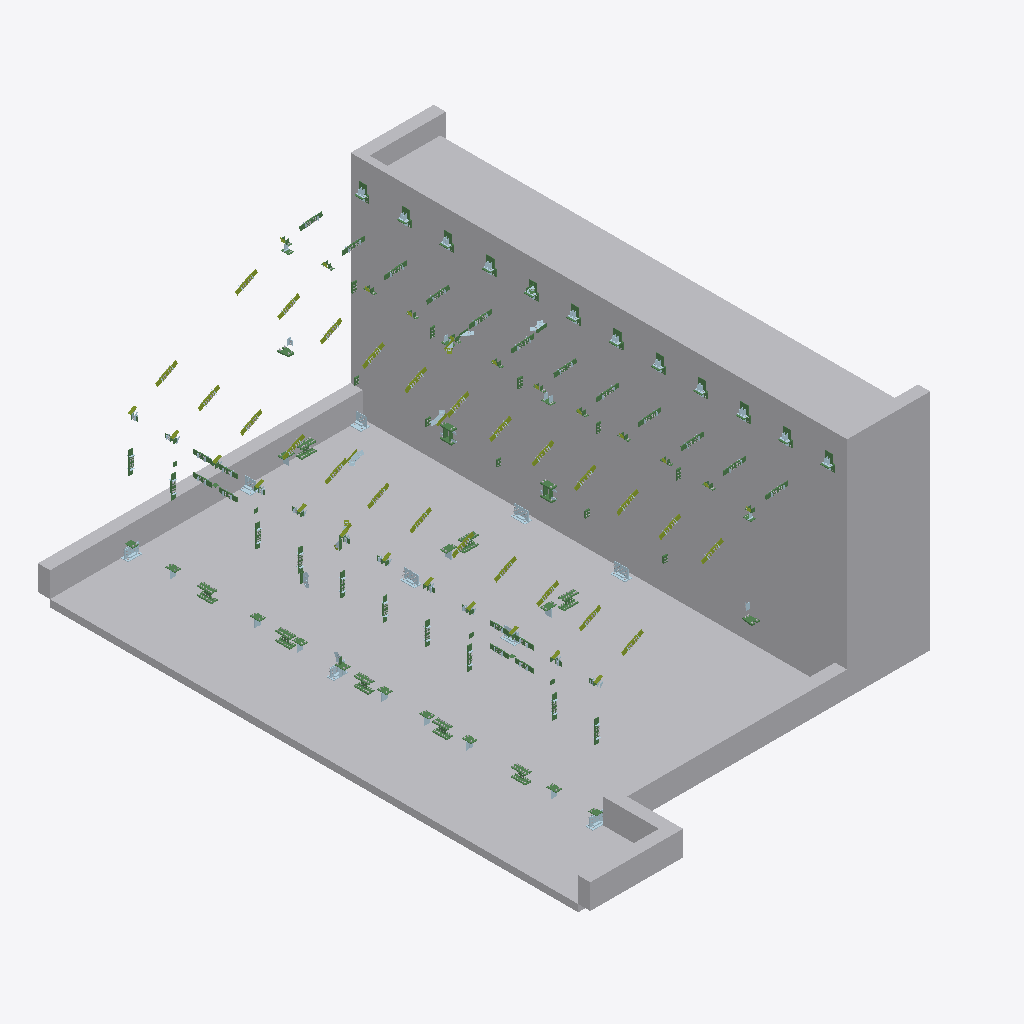
Isometric view of an IFC building model (IFC-SPF (STEP), schema IFC2X3, length unit millimetre), seen from the south-west, elements coloured by IFC class: 152 beams (green), 86 members (olive), 31 plates (pale blue), 1 other element (light grey).
Extent 11.1 m × 15.5 m × 6.5 m (x, y, z). Storeys (1): Undefined at 0.00 m. Elements (1310): 496 IfcPlate, 351 IfcBeam, 335 IfcMechanicalFastener, 127 IfcMember, 1 IfcBuildingElementProxy.

HEADER;
FILE_DESCRIPTION(('ViewDefinition[CoordinationView_V2.0, QuantityTakeOffAddOnView]'),'2;1');
FILE_NAME('out.ifc','2016-03-19T18:47:36',(''),(''),'IFC Database Version:Work','Tekla structures 21.1, IFC Export Version: 4.0.0.0 Sep 11 2015','');
FILE_SCHEMA(('IFC2X3'));
ENDSEC;
DATA;
#25=IFCPROJECT('27Mwf_OAj8w8Dq4NK7vZWr',#5,'Tekla Corporation',$,$,$,$,(#11),#24);
#27=IFCSITE('07e2Q_dkz79Q1XHfgmZ4$h',#5,'Undefined',$,$,#26,$,$,.ELEMENT.,$,$,$,$,$);
#29=IFCBUILDING('1aDqnlWjT7YRG0vh60peN4',#5,'Undefined',$,$,#28,$,$,.ELEMENT.,$,$,$);
#31=IFCBUILDINGSTOREY('2leJgpW6nF8gashb6ihaAD',#5,'Undefined',$,$,#30,$,$,.ELEMENT.,0.0);
#269=IFCBUILDINGELEMENTPROXY('1McGWM00006p4qDJ8uDZas',#5,'PourObject','PourObject','PourObject',#33,#268,'ID56990816-0000-001b-[number]',.ELEMENT.);
#12857=IFCBEAM('1KuPp8000b1Z4qCZGmDpGo',#5,'ПЛАСТИНА','-8*180','-8*180',#12854,#12856,'ID54e19cc8-[number]');
#12965=IFCBEAM('1KuPp8000bm34qCZGmDpGo',#5,'ПЛАСТИНА','-8*180','-8*180',#12962,#12964,'ID54e19cc8-0000-25c0-[number]');
#12749=IFCBEAM('1KuPp8000bNZ4qCZGmDpGo',#5,'ПЛАСТИНА','-8*180','-8*180',#12746,#12748,'ID54e19cc8-0000-255e-[number]');
#5001=IFCBEAM('1KuPp8000JC34qCZGmDpGo',#5,'BASEPLATE','-16*220','-16*220',#4991,#5000,'ID54e19cc8-[number]');
#5388=IFCBEAM('1KuPp8000JgJ4qCZGmDpGo',#5,'BASEPLATE','-16*220','-16*220',#5382,#5387,'ID54e19cc8-0000-13a9-[number]');
#13558=IFCBEAM('1KuPp8000cMJ4qCZGmDpGo',#5,'ПЛАСТИНА','-8*180','-8*180',#13555,#13557,'ID54e19cc8-[number]');
#13882=IFCBEAM('1KuPp8000coJ4qCZGmDpGo',#5,'ПЛАСТИНА','-8*180','-8*180',#13879,#13881,'ID54e19cc8-0000-26c9-[number]');
#12530=IFCBEAM('1KuPp8000a9p4qCZGmDpGo',#5,'ПЛАСТИНА','-8*180','-8*180',#12527,#12529,'ID54e19cc8-[number]');
#13193=IFCBEAM('1KuPp8000bA34qCZGmDpGo',#5,'ТОРЦЕВАЯ ПЛАСТИНА','-12*180','-12*180',#13190,#13192,'ID54e19cc8-[number]');
#13205=IFCBEAM('1KuPp8000bCp4qCZGmDpGo',#5,'ТОРЦЕВАЯ ПЛАСТИНА','-12*180','-12*180',#13202,#13204,'ID54e19cc8-[number]');
#8040=IFCBEAM('1KuPp8000PDZ4qCZGmDpGo',#5,'BASEPLATE','-16*160','-16*160',#8037,#8039,'ID54e19cc8-[number]');
#12641=IFCBEAM('1KuPp8000aO34qCZGmDpGo',#5,'ПЛАСТИНА','-8*180','-8*180',#12638,#12640,'ID54e19cc8-[number]');
#7837=IFCBEAM('1KuPp8000OlJ4qCZGmDpGo',#5,'BASEPLATE','-16*160','-16*160',#7834,#7836,'ID54e19cc8-0000-18bd-[number]');
#13330=IFCPLATE('1KuPp8000bx34qCZGmDpGo',#5,'Опорный узел','-16*250','-16*250',#13327,#13329,'12');
#13068=IFCBEAM('1KuPp8000bo34qCZGmDpGo',#5,'ТОРЦЕВАЯ ПЛАСТИНА','-12*180','-12*180',#13065,#13067,'ID54e19cc8-0000-25c8-[number]');
#13253=IFCBEAM('1KuPp8000bbp4qCZGmDpGo',#5,'ТОРЦЕВАЯ ПЛАСТИНА','-12*180','-12*180',#13250,#13252,'ID54e19cc8-[number]');
#13013=IFCBEAM('1KuPp8000aeZ4qCZGmDpGo',#5,'ТОРЦЕВАЯ ПЛАСТИНА','-12*180','-12*180',#13007,#13012,'ID54e19cc8-0000-24a2-[number]');
#13098=IFCBEAM('1KuPp8000a_J4qCZGmDpGo',#5,'ТОРЦЕВАЯ ПЛАСТИНА','-12*180','-12*180',#13095,#13097,'ID54e19cc8-0000-24f9-[number]');
#13115=IFCBEAM('1KuPp8000bXp4qCZGmDpGo',#5,'ТОРЦЕВАЯ ПЛАСТИНА','-12*180','-12*180',#13112,#13114,'ID54e19cc8-[number]');
#13127=IFCBEAM('1KuPp8000bh34qCZGmDpGo',#5,'ТОРЦЕВАЯ ПЛАСТИНА','-12*180','-12*180',#13124,#13126,'ID54e19cc8-0000-25ac-[number]');
#13142=IFCBEAM('1KuPp8000aZp4qCZGmDpGo',#5,'ТОРЦЕВАЯ ПЛАСТИНА','-12*180','-12*180',#13139,#13141,'ID54e19cc8-0000-248f-[number]');
#2818=IFCBEAM('1KuPp8000FVJ4qCZGmDpGo',#5,'ПЛАСТИНА','-10*220','-10*220',#2815,#2817,'ID54e19cc8-0000-0f7d-[number]');
#2902=IFCBEAM('1KuPp8000Ft34qCZGmDpGo',#5,'ПЛАСТИНА','-10*220','-10*220',#2899,#2901,'ID54e19cc8-0000-0fdc-[number]');
#13445=IFCPLATE('1KuPp8000c8p4qCZGmDpGo',#5,'Опорный узел','-16*300','-16*300',#13442,#13444,'11');
#2988=IFCBEAM('1KuPp8000GF34qCZGmDpGo',#5,'ПЛАСТИНА','-10*220','-10*220',#2985,#2987,'ID54e19cc8-0000-103c-[number]');
#13239=IFCBEAM('1KuPp8000bZ34qCZGmDpGo',#5,'ТОРЦЕВАЯ ПЛАСТИНА','-12*180','-12*180',#13236,#13238,'ID54e19cc8-0000-258c-[number]');
#13083=IFCBEAM('1KuPp8000axZ4qCZGmDpGo',#5,'ТОРЦЕВАЯ ПЛАСТИНА','-12*180','-12*180',#13080,#13082,'ID54e19cc8-0000-24ee-[number]');
#2935=IFCBEAM('1KuPp8000F$34qCZGmDpGo',#5,'ПЛАСТИНА','-10*220','-10*220',#2932,#2934,'ID54e19cc8-0000-0ffc-[number]');
#3038=IFCBEAM('1KuPp8000GN34qCZGmDpGo',#5,'ПЛАСТИНА','-10*220','-10*220',#3035,#3037,'ID54e19cc8-0000-105c-[number]');
#13043=IFCBEAM('1KuPp8000atJ4qCZGmDpGo',#5,'ТОРЦЕВАЯ ПЛАСТИНА','-12*180','-12*180',#13038,#13042,'ID54e19cc8-0000-24dd-[number]');
#2756=IFCBEAM('1KuPp8000FFZ4qCZGmDpGo',#5,'ПЛАСТИНА','-10*220','-10*220',#2753,#2755,'ID54e19cc8-0000-0f3e-[number]');
#2785=IFCBEAM('1KuPp8000FNZ4qCZGmDpGo',#5,'ПЛАСТИНА','-10*220','-10*220',#2782,#2784,'ID54e19cc8-0000-0f5e-[number]');
#3106=IFCBEAM('1KuPp8000GZ34qCZGmDpGo',#5,'ПЛАСТИНА','-10*220','-10*220',#3103,#3105,'ID54e19cc8-0000-108c-[number]');
#13433=IFCPLATE('1KuPp8000c6Z4qCZGmDpGo',#5,'Опорный узел','-16*200','-16*200',#13430,#13432,'10');
#2875=IFCBEAM('1KuPp8000Fl34qCZGmDpGo',#5,'ПЛАСТИНА','-10*220','-10*220',#2872,#2874,'ID54e19cc8-0000-0fbc-[number]');
#2963=IFCBEAM('1KuPp8000G734qCZGmDpGo',#5,'ПЛАСТИНА','-10*220','-10*220',#2960,#2962,'ID54e19cc8-0000-101c-[number]');
#13380=IFCPLATE('1KuPp8000b$Z4qCZGmDpGo',#5,'Опорный узел','-16*200','-16*200',#13377,#13379,'10');
#2670=IFCBEAM('1KuPp8000F7Z4qCZGmDpGo',#5,'ПЛАСТИНА','-10*220','-10*220',#2663,#2669,'ID54e19cc8-0000-0f1e-[number]');
#1996=IFCBEAM('1KuPp8000F6Z4qCZGmDpGo',#5,'Балка','L 200X16','L 200X16',#1993,#1995,'111');
#13354=IFCPLATE('1KuPp8000bzJ4qCZGmDpGo',#5,'Опорный узел','-16*200','-16*200',#13344,#13353,'10');
#2070=IFCBEAM('1KuPp8000G2p4qCZGmDpGo',#5,'Балка','L 200X16','L 200X16',#2067,#2069,'111');
#4049=IFCPLATE('1KuPp8000fJ34qCZGmDpGo',#5,'Unnamed','-10*180','-10*180',#4046,#4048,'93');
#14099=IFCPLATE('1KuPp8000dF34qCZGmDpGo',#5,'Опорный узел','-16*200','-16*200',#14096,#14098,'10');
#1926=IFCBEAM('1KuPp8000ETp4qCZGmDpGo',#5,'Балка','L 200X16','L 200X16',#1923,#1925,'111');
#1948=IFCBEAM('1KuPp8000FTJ4qCZGmDpGo',#5,'Балка','L 200X16','L 200X16',#1945,#1947,'111');
#2022=IFCBEAM('1KuPp8000FS34qCZGmDpGo',#5,'Балка','L 200X16','L 200X16',#2019,#2021,'111');
#1904=IFCBEAM('1KuPp8000EPZ4qCZGmDpGo',#5,'Балка','L 200X16','L 200X16',#1901,#1903,'111');
#3063=IFCBEAM('1KuPp8000GR34qCZGmDpGo',#5,'Балка','L 200X16','L 200X16',#3060,#3062,'111');
#13421=IFCPLATE('1KuPp8000c4J4qCZGmDpGo',#5,'Опорный узел','-16*200','-16*200',#13418,#13420,'10');
#1882=IFCBEAM('1KuPp8000ELJ4qCZGmDpGo',#5,'Балка','L 200X16','L 200X16',#1879,#1881,'111');
#1970=IFCBEAM('1KuPp8000Fyp4qCZGmDpGo',#5,'Балка','L 200X16','L 200X16',#1967,#1969,'111');
#14078=IFCPLATE('1KuPp8000R7p4qCZGmDpGo',#5,'Опорный узел','-16*200','-16*200',#14075,#14077,'10');
#1844=IFCBEAM('1KuPp8000EH34qCZGmDpGo',#5,'Балка','L 200X16','L 200X16',#1832,#1843,'111');
#2044=IFCBEAM('1KuPp8000FkJ4qCZGmDpGo',#5,'Балка','L 200X16','L 200X16',#2041,#2043,'111');
#2096=IFCBEAM('1KuPp8000GTp4qCZGmDpGo',#5,'Балка','L 200X16','L 200X16',#2093,#2095,'111');
#4092=IFCPLATE('1KuPp8000fEp4qCZGmDpGo',#5,'Unnamed','-10*180','-10*180',#4089,#4091,'93');
#7663=IFCBEAM('1KuPp8000OSJ4qCZGmDpGo',#5,'ПЛАСТИНА','-16*125','-16*125',#7658,#7662,'ID54e19cc8-[number]');
#7721=IFCBEAM('1KuPp8000Obp4qCZGmDpGo',#5,'ПЛАСТИНА','-16*125','-16*125',#7718,#7720,'ID54e19cc8-[number]');
#7743=IFCBEAM('1KuPp8000Ox34qCZGmDpGo',#5,'ПЛАСТИНА','-16*125','-16*125',#7740,#7742,'ID54e19cc8-0000-18ec-[number]');
#8060=IFCBEAM('1KuPp8000P8p4qCZGmDpGo',#5,'BASEPLATE','-16*160','-16*160',#8057,#8059,'ID54e19cc8-[number]');
#2847=IFCBEAM('1KuPp8000Fd34qCZGmDpGo',#5,'ПЛАСТИНА','-10*220','-10*220',#2844,#2846,'ID54e19cc8-0000-0f9c-[number]');
#13666=IFCBEAM('1KuPp8000caZ4qCZGmDpGo',#5,'ПЛАСТИНА','-8*180','-8*180',#13663,#13665,'ID54e19cc8-[number]');
#4145=IFCPLATE('1KuPp8000f934qCZGmDpGo',#5,'Unnamed','-10*180','-10*180',#4142,#4144,'93');
#7696=IFCBEAM('1KuPp8000OXJ4qCZGmDpGo',#5,'ПЛАСТИНА','-16*125','-16*125',#7693,#7695,'ID54e19cc8-[number]');
#7868=IFCBEAM('1KuPp8000Op34qCZGmDpGo',#5,'BASEPLATE','-16*160','-16*160',#7865,#7867,'ID54e19cc8-0000-18cc-[number]');
#2552=IFCPLATE('1KuPp8000Ez34qCZGmDpGo',#5,'ПЛАСТИНА','-6*149','-6*149',#2540,#2551,'ID54e19cc8-0000-0ef4-[number]');
#7344=IFCBEAM('1KuPp8000N_p4qCZGmDpGo',#5,'FASTENER PLATE','-6*90','-6*90',#7341,#7343,'ID54e19cc8-0000-17fb-[number]');
#7765=IFCBEAM('1KuPp8000OgZ4qCZGmDpGo',#5,'ПЛАСТИНА','-16*125','-16*125',#7762,#7764,'ID54e19cc8-0000-18aa-[number]');
#8809=IFCMEMBER('1KuPp8000e9J4qCZGmDpGo',#5,'FASTENER PLATE','-6*90','-6*90',#8806,#8808,'ID54e19cc8-[number]');
#8066=IFCBEAM('1KuPp8000PFZ4qCZGmDpGo',#5,'ПЛАСТИНА','-10*122','-10*122',#8063,#8065,'ID54e19cc8-0000-193e-[number]');
#10981=IFCMEMBER('1KuPp8000Vt34qCZGmDpGo',#5,'ПЛАСТИНА','-8*120','-8*120',#10978,#10980,'ID54e19cc8-0000-1fdc-[number]');
#7877=IFCBEAM('1KuPp8000OrJ4qCZGmDpGo',#5,'ПЛАСТИНА','-10*122','-10*122',#7874,#7876,'ID54e19cc8-0000-18d5-[number]');
#9471=IFCBEAM('1KuPp8000RWZ4qCZGmDpGo',#5,'ПЛАСТИНА','-16*120','-16*120',#9468,#9470,'ID54e19cc8-0000-1b82-[number]');
#9906=IFCBEAM('1KuPp8000Szp4qCZGmDpGo',#5,'ПЛАСТИНА','-16*120','-16*120',#9903,#9905,'ID54e19cc8-0000-1cf7-[number]');
#10170=IFCMEMBER('1KuPp8000ToJ4qCZGmDpGo',#5,'ПЛАСТИНА','-8*120','-8*120',#10167,#10169,'ID54e19cc8-0000-1dc9-[number]');
#3404=IFCPLATE('1KuPp8000Gsp4qCZGmDpGo',#5,'Unnamed','-10*100','-10*100',#3395,#3403,'ID54e19cc8-0000-10db-[number]');
#3521=IFCPLATE('1KuPp8000G$34qCZGmDpGo',#5,'Unnamed','-10*100','-10*100',#3518,#3520,'ID54e19cc8-0000-10fc-[number]');
#3574=IFCPLATE('1KuPp8000H4Z4qCZGmDpGo',#5,'Unnamed','-10*100','-10*100',#3571,#3573,'ID54e19cc8-[number]');
#9365=IFCBEAM('1KuPp8000RJp4qCZGmDpGo',#5,'ПЛАСТИНА','-16*120','-16*120',#9362,#9364,'ID54e19cc8-0000-1b4f-[number]');
#9686=IFCBEAM('1KuPp8000SHZ4qCZGmDpGo',#5,'ПЛАСТИНА','-16*120','-16*120',#9683,#9685,'ID54e19cc8-0000-1c46-[number]');
#10054=IFCBEAM('1KuPp8000TRJ4qCZGmDpGo',#5,'ПЛАСТИНА','-16*120','-16*120',#10051,#10053,'ID54e19cc8-0000-1d6d-[number]');
#10291=IFCMEMBER('1KuPp8000U134qCZGmDpGo',#5,'ПЛАСТИНА','-8*120','-8*120',#10288,#10290,'ID54e19cc8-0000-1e04-[number]');
#11268=IFCMEMBER('1KuPp8000Wm34qCZGmDpGo',#5,'ПЛАСТИНА','-8*120','-8*120',#11265,#11267,'ID54e19cc8-0000-20c0-[number]');
#11953=IFCMEMBER('1KuPp8000Yc34qCZGmDpGo',#5,'ПЛАСТИНА','-8*120','-8*120',#11950,#11952,'ID54e19cc8-[number]');
#12036=IFCMEMBER('1KuPp8000Yqp4qCZGmDpGo',#5,'ПЛАСТИНА','-8*120','-8*120',#12033,#12035,'ID54e19cc8-0000-22d3-[number]');
#3867=IFCPLATE('1KuPp8000HY34qCZGmDpGo',#5,'Unnamed','-10*100','-10*100',#3864,#3866,'ID54e19cc8-[number]');
#4814=IFCMEMBER('1KuPp8000IrZ4qCZGmDpGo',#5,'ПЛАСТИНА','-6*90','-6*90',#4811,#4813,'ID54e19cc8-0000-12d6-[number]');
#7978=IFCBEAM('1KuPp8000Oz34qCZGmDpGo',#5,'ПЛАСТИНА','-8*150','-8*150',#7970,#7977,'ID54e19cc8-0000-18f4-[number]');
#9465=IFCBEAM('1KuPp8000RVp4qCZGmDpGo',#5,'ПЛАСТИНА','-8*120','-8*120',#9462,#9464,'ID54e19cc8-0000-1b7f-[number]');
#10413=IFCMEMBER('1KuPp8000UIJ4qCZGmDpGo',#5,'ПЛАСТИНА','-16*120','-16*120',#10410,#10412,'ID54e19cc8-0000-1e49-[number]');
#10573=IFCMEMBER('1KuPp8000UjJ4qCZGmDpGo',#5,'ПЛАСТИНА','-8*120','-8*120',#10570,#10572,'ID54e19cc8-0000-1eb5-[number]');
#10727=IFCMEMBER('1KuPp8000VAp4qCZGmDpGo',#5,'ПЛАСТИНА','-8*120','-8*120',#10724,#10726,'ID54e19cc8-0000-1f2b-[number]');
#11289=IFCMEMBER('1KuPp8000WoZ4qCZGmDpGo',#5,'ПЛАСТИНА','-16*120','-16*120',#11286,#11288,'ID54e19cc8-0000-20ca-[number]');
#11544=IFCMEMBER('1KuPp8000XSJ4qCZGmDpGo',#5,'ПЛАСТИНА','-8*120','-8*120',#11541,#11543,'ID54e19cc8-[number]');
#11781=IFCMEMBER('1KuPp8000Y8Z4qCZGmDpGo',#5,'ПЛАСТИНА','-8*120','-8*120',#11778,#11780,'ID54e19cc8-[number]');
#12144=IFCMEMBER('1KuPp8000Z634qCZGmDpGo',#5,'ПЛАСТИНА','-16*120','-16*120',#12141,#12143,'ID54e19cc8-[number]');
#4745=IFCMEMBER('1KuPp8000Ie34qCZGmDpGo',#5,'ПЛАСТИНА','-6*90','-6*90',#4742,#4744,'ID54e19cc8-0000-12a0-[number]');
#4726=IFCMEMBER('1KuPp8000Ibp4qCZGmDpGo',#5,'ПЛАСТИНА','-6*90','-6*90',#4719,#4725,'ID54e19cc8-[number]');
#4757=IFCMEMBER('1KuPp8000IgJ4qCZGmDpGo',#5,'ПЛАСТИНА','-6*90','-6*90',#4754,#4756,'ID54e19cc8-0000-12a9-[number]');
#4781=IFCMEMBER('1KuPp8000Ikp4qCZGmDpGo',#5,'ПЛАСТИНА','-6*90','-6*90',#4778,#4780,'ID54e19cc8-0000-12bb-[number]');
#4790=IFCMEMBER('1KuPp8000In34qCZGmDpGo',#5,'ПЛАСТИНА','-6*90','-6*90',#4787,#4789,'ID54e19cc8-0000-12c4-[number]');
#4802=IFCMEMBER('1KuPp8000IpJ4qCZGmDpGo',#5,'ПЛАСТИНА','-6*90','-6*90',#4799,#4801,'ID54e19cc8-0000-12cd-[number]');
#4827=IFCMEMBER('1KuPp8000Itp4qCZGmDpGo',#5,'ПЛАСТИНА','-6*90','-6*90',#4824,#4826,'ID54e19cc8-0000-12df-[number]');
#4839=IFCMEMBER('1KuPp8000Iw34qCZGmDpGo',#5,'ПЛАСТИНА','-6*90','-6*90',#4836,#4838,'ID54e19cc8-0000-12e8-[number]');
#4853=IFCMEMBER('1KuPp8000J0p4qCZGmDpGo',#5,'ПЛАСТИНА','-6*90','-6*90',#4850,#4852,'ID54e19cc8-[number]');
#4880=IFCMEMBER('1KuPp8000J8J4qCZGmDpGo',#5,'ПЛАСТИНА','-6*90','-6*90',#4877,#4879,'ID54e19cc8-[number]');
#6187=IFCBEAM('1KuPp8000LXZ4qCZGmDpGo',#5,'ПЛАСТИНА','-16*120','-16*120',#6184,#6186,'ID54e19cc8-[number]');
#6678=IFCBEAM('1KuPp8000MhJ4qCZGmDpGo',#5,'ПЛАСТИНА','-16*120','-16*120',#6675,#6677,'ID54e19cc8-0000-16ad-[number]');
#10313=IFCMEMBER('1KuPp8000U3Z4qCZGmDpGo',#5,'ПЛАСТИНА','-16*120','-16*120',#10310,#10312,'ID54e19cc8-0000-1e0e-[number]');
#10481=IFCMEMBER('1KuPp8000UUZ4qCZGmDpGo',#5,'ПЛАСТИНА','-8*120','-8*120',#10478,#10480,'ID54e19cc8-0000-1e7a-[number]');
#10500=IFCMEMBER('1KuPp8000UX34qCZGmDpGo',#5,'ПЛАСТИНА','-16*120','-16*120',#10497,#10499,'ID54e19cc8-0000-1e84-[number]');
#11073=IFCMEMBER('1KuPp8000W8J4qCZGmDpGo',#5,'ПЛАСТИНА','-16*120','-16*120',#11070,#11072,'ID54e19cc8-[number]');
#11152=IFCMEMBER('1KuPp8000WJ34qCZGmDpGo',#5,'ПЛАСТИНА','-16*120','-16*120',#11149,#11151,'ID54e19cc8-0000-204c-[number]');
#11474=IFCMEMBER('1KuPp8000XG34qCZGmDpGo',#5,'ПЛАСТИНА','-16*120','-16*120',#11471,#11473,'ID54e19cc8-[number]');
#11887=IFCMEMBER('1KuPp8000YPp4qCZGmDpGo',#5,'ПЛАСТИНА','-16*120','-16*120',#11884,#11886,'ID54e19cc8-[number]');
#12053=IFCMEMBER('1KuPp8000YtJ4qCZGmDpGo',#5,'ПЛАСТИНА','-16*120','-16*120',#12050,#12052,'ID54e19cc8-0000-22dd-[number]');
#13636=IFCBEAM('1KuPp8000cWp4qCZGmDpGo',#5,'ПЛАСТИНА','-8*70','-8*70',#13633,#13635,'ID54e19cc8-[number]');
#790=IFCBEAM('1KxVpc0004934qCZGuE3Cm',#5,'ПЛАСТИНА','-16*120','-16*120',#787,#789,'ID54edfce6-[number]');
#4769=IFCMEMBER('1KuPp8000IiZ4qCZGmDpGo',#5,'ПЛАСТИНА','-6*90','-6*90',#4766,#4768,'ID54e19cc8-0000-12b2-[number]');
#5049=IFCBEAM('1KuPp8000JF34qCZGmDpGo',#5,'ПЛАСТИНА','-10*150','-10*150',#5041,#5048,'ID54e19cc8-0000-133c-[number]');
#6073=IFCBEAM('1KuPp8000LIp4qCZGmDpGo',#5,'ПЛАСТИНА','-16*120','-16*120',#6070,#6072,'ID54e19cc8-0000-154b-[number]');
#6282=IFCBEAM('1KuPp8000LmJ4qCZGmDpGo',#5,'ПЛАСТИНА','-16*120','-16*120',#6279,#6281,'ID54e19cc8-0000-15c1-[number]');
#6385=IFCBEAM('1KuPp8000L$34qCZGmDpGo',#5,'ПЛАСТИНА','-16*120','-16*120',#6382,#6384,'ID54e19cc8-0000-15fc-[number]');
#6579=IFCBEAM('1KuPp8000MSZ4qCZGmDpGo',#5,'ПЛАСТИНА','-16*120','-16*120',#6576,#6578,'ID54e19cc8-[number]');
#6876=IFCBEAM('1KuPp8000N8p4qCZGmDpGo',#5,'ПЛАСТИНА','-16*120','-16*120',#6873,#6875,'ID54e19cc8-[number]');
#6998=IFCBEAM('1KuPp8000NVJ4qCZGmDpGo',#5,'ПЛАСТИНА','-16*120','-16*120',#6995,#6997,'ID54e19cc8-0000-177d-[number]');
#7100=IFCBEAM('1KuPp8000Nk34qCZGmDpGo',#5,'ПЛАСТИНА','-16*120','-16*120',#7097,#7099,'ID54e19cc8-0000-17b8-[number]');
#9968=IFCBEAM('1KuPp8000TBp4qCZGmDpGo',#5,'ПЛАСТИНА','-8*120','-8*120',#9965,#9967,'ID54e19cc8-0000-1d2f-[number]');
#10590=IFCMEMBER('1KuPp8000Ulp4qCZGmDpGo',#5,'ПЛАСТИНА','-16*120','-16*120',#10587,#10589,'ID54e19cc8-0000-1ebf-[number]');
#10836=IFCMEMBER('1KuPp8000VS34qCZGmDpGo',#5,'ПЛАСТИНА','-16*120','-16*120',#10833,#10835,'ID54e19cc8-0000-1f70-[number]');
#10922=IFCMEMBER('1KuPp8000Vgp4qCZGmDpGo',#5,'ПЛАСТИНА','-16*120','-16*120',#10919,#10921,'ID54e19cc8-0000-1fab-[number]');
#10995=IFCMEMBER('1KuPp8000VvZ4qCZGmDpGo',#5,'ПЛАСТИНА','-16*120','-16*120',#10992,#10994,'ID54e19cc8-0000-1fe6-[number]');
#11054=IFCMEMBER('1KuPp8000W5p4qCZGmDpGo',#5,'ПЛАСТИНА','-8*120','-8*120',#11051,#11053,'ID54e19cc8-[number]');
#11372=IFCMEMBER('1KuPp8000W_p4qCZGmDpGo',#5,'ПЛАСТИНА','-8*120','-8*120',#11369,#11371,'ID54e19cc8-0000-20fb-[number]');
#11389=IFCMEMBER('1KuPp8000X1J4qCZGmDpGo',#5,'ПЛАСТИНА','-16*120','-16*120',#11386,#11388,'ID54e19cc8-[number]');
#11646=IFCMEMBER('1KuPp8000XjZ4qCZGmDpGo',#5,'ПЛАСТИНА','-16*120','-16*120',#11643,#11645,'ID54e19cc8-0000-21b6-[number]');
#11728=IFCMEMBER('1KuPp8000XyJ4qCZGmDpGo',#5,'ПЛАСТИНА','-16*120','-16*120',#11725,#11727,'ID54e19cc8-0000-21f1-[number]');
#11971=IFCMEMBER('1KuPp8000YeZ4qCZGmDpGo',#5,'ПЛАСТИНА','-16*120','-16*120',#11968,#11970,'ID54e19cc8-0000-22a2-[number]');
#12204=IFCMEMBER('1KuPp8000ZIJ4qCZGmDpGo',#5,'ПЛАСТИНА','-8*120','-8*120',#12201,#12203,'ID54e19cc8-[number]');
#12222=IFCMEMBER('1KuPp8000ZKp4qCZGmDpGo',#5,'ПЛАСТИНА','-16*120','-16*120',#12219,#12221,'ID54e19cc8-[number]');
#12487=IFCBEAM('1KuPp8000a634qCZGmDpGo',#5,'ПЛАСТИНА','-8*70','-8*70',#12484,#12486,'ID54e19cc8-[number]');
#12827=IFCBEAM('1KuPp8000ao34qCZGmDpGo',#5,'ПЛАСТИНА','-8*70','-8*70',#12824,#12826,'ID54e19cc8-0000-24c8-[number]');
#13217=IFCBEAM('1KuPp8000bFZ4qCZGmDpGo',#5,'ТОРЦЕВАЯ ПЛАСТИНА','-12*180','-12*180',#13214,#13216,'ID54e19cc8-0000-253e-[number]');
#13528=IFCBEAM('1KuPp8000cIZ4qCZGmDpGo',#5,'ПЛАСТИНА','-8*70','-8*70',#13525,#13527,'ID54e19cc8-0000-264a-[number]');
#901=IFCBEAM('1KxVpc0002lp4qCZGuE3Cm',#5,'ПЛАСТИНА','-16*120','-16*120',#898,#900,'ID54edfce6-0000-02bf-[number]');
#961=IFCBEAM('1KxVpc0002K34qCZGuE3Cm',#5,'ПЛАСТИНА','-16*120','-16*120',#958,#960,'ID54edfce6-[number]');
#1252=IFCBEAM('1KuPp8000oMJ4qCZGmE38v',#5,'ПЛАСТИНА','-16*120','-16*120',#1249,#1251,'ID54e19cc8-[number]');
#1306=IFCBEAM('1KuPp8000nXJ4qCZGmE38v',#5,'ПЛАСТИНА','-16*120','-16*120',#1303,#1305,'ID54e19cc8-[number]');
#5404=IFCBEAM('1KuPp8000JjJ4qCZGmDpGo',#5,'ПЛАСТИНА','-10*150','-10*150',#5401,#5403,'ID54e19cc8-0000-13b5-[number]');
#6480=IFCBEAM('1KuPp8000MDp4qCZGmDpGo',#5,'ПЛАСТИНА','-16*120','-16*120',#6477,#6479,'ID54e19cc8-[number]');
#6656=IFCBEAM('1KuPp8000Mep4qCZGmDpGo',#5,'ПЛАСТИНА','-8*120','-8*120',#6653,#6655,'ID54e19cc8-0000-16a3-[number]');
#6774=IFCBEAM('1KuPp8000Mw34qCZGmDpGo',#5,'ПЛАСТИНА','-16*120','-16*120',#6771,#6773,'ID54e19cc8-0000-16e8-[number]');
#7571=IFCBEAM('1KuPp8000OG34qCZGmDpGo',#5,'ПЛАСТИНА','-16*120','-16*120',#7568,#7570,'ID54e19cc8-[number]');
#8436=IFCBEAM('1KuPp8000Q0J4qCZGmDpGo',#5,'FASTENER PLATE','-6*90','-6*90',#8431,#8435,'ID54e19cc8-0000-1a01-[number]');
#9359=IFCBEAM('1KuPp8000RJJ4qCZGmDpGo',#5,'ПЛАСТИНА','-8*120','-8*120',#9356,#9358,'ID54e19cc8-0000-1b4d-[number]');
#9552=IFCBEAM('1KuPp8000RlJ4qCZGmDpGo',#5,'ПЛАСТИНА','-16*120','-16*120',#9549,#9551,'ID54e19cc8-0000-1bbd-[number]');
#9823=IFCBEAM('1KuPp8000SkJ4qCZGmDpGo',#5,'ПЛАСТИНА','-8*120','-8*120',#9820,#9822,'ID54e19cc8-0000-1cb9-[number]');
#10200=IFCMEMBER('1KuPp8000Tqp4qCZGmDpGo',#5,'ПЛАСТИНА','-16*120','-16*120',#10197,#10199,'ID54e19cc8-0000-1dd3-[number]');
#10397=IFCMEMBER('1KuPp8000UGZ4qCZGmDpGo',#5,'ПЛАСТИНА','-16*120','-16*120',#10394,#10396,'ID54e19cc8-0000-1e42-[number]');
#10391=IFCMEMBER('1KuPp8000UFp4qCZGmDpGo',#5,'ПЛАСТИНА','-8*120','-8*120',#10388,#10390,'ID54e19cc8-0000-1e3f-[number]');
#10487=IFCMEMBER('1KuPp8000UVJ4qCZGmDpGo',#5,'ПЛАСТИНА','-16*120','-16*120',#10484,#10486,'ID54e19cc8-0000-1e7d-[number]');
#10666=IFCMEMBER('1KuPp8000U_Z4qCZGmDpGo',#5,'ПЛАСТИНА','-16*120','-16*120',#10663,#10665,'ID54e19cc8-0000-1efa-[number]');
#10741=IFCMEMBER('1KuPp8000VDJ4qCZGmDpGo',#5,'ПЛАСТИНА','-16*120','-16*120',#10738,#10740,'ID54e19cc8-0000-1f35-[number]');
#10813=IFCMEMBER('1KuPp8000VPZ4qCZGmDpGo',#5,'ПЛАСТИНА','-8*120','-8*120',#10810,#10812,'ID54e19cc8-0000-1f66-[number]');
#10819=IFCMEMBER('1KuPp8000VQJ4qCZGmDpGo',#5,'ПЛАСТИНА','-16*120','-16*120',#10816,#10818,'ID54e19cc8-0000-1f69-[number]');
#10907=IFCMEMBER('1KuPp8000Vf34qCZGmDpGo',#5,'ПЛАСТИНА','-16*120','-16*120',#10904,#10906,'ID54e19cc8-0000-1fa4-[number]');
#11136=IFCMEMBER('1KuPp8000Zt34qCZGmDpGo',#5,'ПЛАСТИНА','-8*120','-8*120',#11133,#11135,'ID54e19cc8-0000-23dc-[number]');
#11462=IFCMEMBER('1KuPp8000XEJ4qCZGmDpGo',#5,'ПЛАСТИНА','-16*120','-16*120',#11459,#11461,'ID54e19cc8-[number]');
#11561=IFCMEMBER('1KuPp8000XUp4qCZGmDpGo',#5,'ПЛАСТИНА','-16*120','-16*120',#11558,#11560,'ID54e19cc8-0000-217b-[number]');
#11635=IFCMEMBER('1KuPp8000Xhp4qCZGmDpGo',#5,'ПЛАСТИНА','-16*120','-16*120',#11632,#11634,'ID54e19cc8-0000-21af-[number]');
#11710=IFCMEMBER('1KuPp8000Xvp4qCZGmDpGo',#5,'ПЛАСТИНА','-8*120','-8*120',#11707,#11709,'ID54e19cc8-0000-21e7-[number]');
#11798=IFCMEMBER('1KuPp8000YB34qCZGmDpGo',#5,'ПЛАСТИНА','-16*120','-16*120',#11795,#11797,'ID54e19cc8-0000-222c-[number]');
#11867=IFCMEMBER('1KuPp8000YNJ4qCZGmDpGo',#5,'ПЛАСТИНА','-8*120','-8*120',#11864,#11866,'ID54e19cc8-0000-225d-[number]');
#12126=IFCMEMBER('1KuPp8000Z3Z4qCZGmDpGo',#5,'ПЛАСТИНА','-8*120','-8*120',#12123,#12125,'ID54e19cc8-0000-230e-[number]');
#14064=IFCPLATE('1KuPp8000R6J4qCZGmDpGo',#5,'Опорный узел','-16*200','-16*200',#14061,#14063,'10');
#692=IFCBEAM('1KxVpc0004ap4qCZGuE3Cm',#5,'ПЛАСТИНА','-16*120','-16*120',#689,#691,'ID54edfce6-[number]');
#3679=IFCPLATE('1KuPp8000HD34qCZGmDpGo',#5,'ПЛАСТИНА','-10*90','-10*90',#3676,#3678,'ID54e19cc8-[number]');
#3927=IFCPLATE('1KuPp8000Hh34qCZGmDpGo',#5,'ПЛАСТИНА','-10*84','-10*84',#3924,#3926,'ID54e19cc8-0000-11ac-[number]');
#6361=IFCBEAM('1KuPp8000LyZ4qCZGmDpGo',#5,'ПЛАСТИНА','-8*120','-8*120',#6358,#6360,'ID54e19cc8-0000-15f2-[number]');
#6457=IFCBEAM('1KuPp8000MBJ4qCZGmDpGo',#5,'ПЛАСТИНА','-8*120','-8*120',#6454,#6456,'ID54e19cc8-0000-162d-[number]');
#9619=IFCBEAM('1KuPp8000S2p4qCZGmDpGo',#5,'ПЛАСТИНА','-16*120','-16*120',#9616,#9618,'ID54e19cc8-0000-1c0b-[number]');
#9974=IFCBEAM('1KuPp8000TCZ4qCZGmDpGo',#5,'ПЛАСТИНА','-16*120','-16*120',#9971,#9973,'ID54e19cc8-0000-1d32-[number]');
#10176=IFCMEMBER('1KuPp8000Tp34qCZGmDpGo',#5,'ПЛАСТИНА','-16*120','-16*120',#10173,#10175,'ID54e19cc8-0000-1dcc-[number]');
#10297=IFCMEMBER('1KuPp8000U1p4qCZGmDpGo',#5,'ПЛАСТИНА','-16*120','-16*120',#10294,#10296,'ID54e19cc8-0000-1e07-[number]');
#10579=IFCMEMBER('1KuPp8000Uk34qCZGmDpGo',#5,'ПЛАСТИНА','-16*120','-16*120',#10576,#10578,'ID54e19cc8-0000-1eb8-[number]');
#10733=IFCMEMBER('1KuPp8000VBZ4qCZGmDpGo',#5,'ПЛАСТИНА','-16*120','-16*120',#10730,#10732,'ID54e19cc8-0000-1f2e-[number]');
#10901=IFCMEMBER('1KuPp8000VeJ4qCZGmDpGo',#5,'ПЛАСТИНА','-8*120','-8*120',#10898,#10900,'ID54e19cc8-0000-1fa1-[number]');
#11142=IFCMEMBER('1KuPp8000WI34qCZGmDpGo',#5,'ПЛАСТИНА','-16*120','-16*120',#11139,#11141,'ID54e19cc8-[number]');
#11274=IFCMEMBER('1KuPp8000Wmp4qCZGmDpGo',#5,'ПЛАСТИНА','-16*120','-16*120',#11271,#11273,'ID54e19cc8-0000-20c3-[number]');
#11378=IFCMEMBER('1KuPp8000W$Z4qCZGmDpGo',#5,'ПЛАСТИНА','-16*120','-16*120',#11375,#11377,'ID54e19cc8-0000-20fe-[number]');
#11550=IFCMEMBER('1KuPp8000XT34qCZGmDpGo',#5,'ПЛАСТИНА','-16*120','-16*120',#11547,#11549,'ID54e19cc8-[number]');
#12210=IFCMEMBER('1KuPp8000ZJ34qCZGmDpGo',#5,'ПЛАСТИНА','-16*120','-16*120',#12207,#12209,'ID54e19cc8-0000-234c-[number]');
#12635=IFCBEAM('1KuPp8000aNJ4qCZGmDpGo',#5,'ПЛАСТИНА','-8*180','-8*180',#12632,#12634,'ID54e19cc8-0000-245d-[number]');
#12719=IFCBEAM('1KuPp8000aTp4qCZGmDpGo',#5,'ПЛАСТИНА','-8*70','-8*70',#12716,#12718,'ID54e19cc8-[number]');
#12743=IFCBEAM('1KuPp8000bMZ4qCZGmDpGo',#5,'ПЛАСТИНА','-8*180','-8*180',#12740,#12742,'ID54e19cc8-0000-255a-[number]');
#12959=IFCBEAM('1KuPp8000bn34qCZGmDpGo',#5,'ПЛАСТИНА','-8*180','-8*180',#12956,#12958,'ID54e19cc8-0000-25c4-[number]');
#13552=IFCBEAM('1KuPp8000cLZ4qCZGmDpGo',#5,'ПЛАСТИНА','-8*180','-8*180',#13549,#13551,'ID54e19cc8-[number]');
#13852=IFCBEAM('1KuPp8000ckZ4qCZGmDpGo',#5,'ПЛАСТИНА','-8*70','-8*70',#13849,#13851,'ID54e19cc8-0000-26ba-[number]');
#1110=IFCBEAM('1KuPp8000pcJ4qCZGmE3Cn',#5,'ПЛАСТИНА','-16*120','-16*120',#1107,#1109,'ID54e19cc8-[number]');
#3512=IFCPLATE('1KuPp8000G_34qCZGmDpGo',#5,'Unnamed','-10*100','-10*100',#3509,#3511,'ID54e19cc8-0000-10f8-[number]');
#3568=IFCPLATE('1KuPp8000H3Z4qCZGmDpGo',#5,'Unnamed','-10*100','-10*100',#3565,#3567,'ID54e19cc8-0000-110e-[number]');
#6260=IFCBEAM('1KuPp8000Ljp4qCZGmDpGo',#5,'ПЛАСТИНА','-8*120','-8*120',#6257,#6259,'ID54e19cc8-0000-15b7-[number]');
#6751=IFCBEAM('1KuPp8000MtZ4qCZGmDpGo',#5,'ПЛАСТИНА','-8*120','-8*120',#6748,#6750,'ID54e19cc8-0000-16de-[number]');
#9742=IFCBEAM('1KuPp8000SVZ4qCZGmDpGo',#5,'ПЛАСТИНА','-8*120','-8*120',#9739,#9741,'ID54e19cc8-0000-1c7e-[number]');
#9829=IFCBEAM('1KuPp8000Sl34qCZGmDpGo',#5,'ПЛАСТИНА','-16*120','-16*120',#9826,#9828,'ID54e19cc8-0000-1cbc-[number]');
#10660=IFCMEMBER('1KuPp8000Uyp4qCZGmDpGo',#5,'ПЛАСТИНА','-16*120','-16*120',#10657,#10659,'ID54e19cc8-0000-1ef3-[number]');
#10987=IFCMEMBER('1KuPp8000Vtp4qCZGmDpGo',#5,'ПЛАСТИНА','-16*120','-16*120',#10984,#10986,'ID54e19cc8-0000-1fdf-[number]');
#11060=IFCMEMBER('1KuPp8000W6Z4qCZGmDpGo',#5,'ПЛАСТИНА','-16*120','-16*120',#11057,#11059,'ID54e19cc8-0000-201a-[number]');
#11787=IFCMEMBER('1KuPp8000Y9J4qCZGmDpGo',#5,'ПЛАСТИНА','-16*120','-16*120',#11784,#11786,'ID54e19cc8-[number]');
#11959=IFCMEMBER('1KuPp8000Ycp4qCZGmDpGo',#5,'ПЛАСТИНА','-16*120','-16*120',#11956,#11958,'ID54e19cc8-0000-229b-[number]');
#12132=IFCMEMBER('1KuPp8000Z4J4qCZGmDpGo',#5,'ПЛАСТИНА','-16*120','-16*120',#12129,#12131,'ID54e19cc8-[number]');
#12514=IFCBEAM('1KuPp8000a934qCZGmDpGo',#5,'ПЛАСТИНА','-8*180','-8*180',#12508,#12513,'ID54e19cc8-[number]');
#12611=IFCBEAM('1KuPp8000aKJ4qCZGmDpGo',#5,'ПЛАСТИНА','-8*70','-8*70',#12608,#12610,'ID54e19cc8-[number]');
#12851=IFCBEAM('1KuPp8000b0p4qCZGmDpGo',#5,'ПЛАСТИНА','-8*180','-8*180',#12848,#12850,'ID54e19cc8-[number]');
#12935=IFCBEAM('1KuPp8000aWZ4qCZGmDpGo',#5,'ПЛАСТИНА','-8*70','-8*70',#12932,#12934,'ID54e19cc8-[number]');
#13876=IFCBEAM('1KuPp8000cnZ4qCZGmDpGo',#5,'ПЛАСТИНА','-8*180','-8*180',#13873,#13875,'ID54e19cc8-0000-26c6-[number]');
#1170=IFCBEAM('1KuPp8000pAZ4qCZGmE3Cn',#5,'ПЛАСТИНА','-16*120','-16*120',#1167,#1169,'ID54e19cc8-0000-332a-[number]');
#5465=IFCBEAM('1KuPp8000Jw34qCZGmDpGo',#5,'ПЛАСТИНА','-16*125','-16*125',#5462,#5464,'ID54e19cc8-0000-13e8-[number]');
#6852=IFCBEAM('1KuPp8000N6J4qCZGmDpGo',#5,'ПЛАСТИНА','-8*120','-8*120',#6849,#6851,'ID54e19cc8-[number]');
#7077=IFCBEAM('1KuPp8000NhZ4qCZGmDpGo',#5,'ПЛАСТИНА','-8*120','-8*120',#7074,#7076,'ID54e19cc8-0000-17ae-[number]');
#7553=IFCBEAM('1KuPp8000ODZ4qCZGmDpGo',#5,'ПЛАСТИНА','-8*120','-8*120',#7550,#7552,'ID54e19cc8-[number]');
#9546=IFCBEAM('1KuPp8000RkZ4qCZGmDpGo',#5,'ПЛАСТИНА','-8*120','-8*120',#9543,#9545,'ID54e19cc8-0000-1bba-[number]');
#9613=IFCBEAM('1KuPp8000S234qCZGmDpGo',#5,'ПЛАСТИНА','-8*120','-8*120',#9610,#9612,'ID54e19cc8-0000-1c08-[number]');
#10046=IFCBEAM('1KuPp8000TQZ4qCZGmDpGo',#5,'ПЛАСТИНА','-8*120','-8*120',#10043,#10045,'ID54e19cc8-0000-1d6a-[number]');
#11629=IFCMEMBER('1KuPp8000Xh34qCZGmDpGo',#5,'ПЛАСТИНА','-8*120','-8*120',#11626,#11628,'ID54e19cc8-0000-21ac-[number]');
#11716=IFCMEMBER('1KuPp8000XwZ4qCZGmDpGo',#5,'ПЛАСТИНА','-16*120','-16*120',#11713,#11715,'ID54e19cc8-0000-21ea-[number]');
#11873=IFCMEMBER('1KuPp8000YO34qCZGmDpGo',#5,'ПЛАСТИНА','-16*120','-16*120',#11870,#11872,'ID54e19cc8-[number]');
#12042=IFCMEMBER('1KuPp8000YrZ4qCZGmDpGo',#5,'ПЛАСТИНА','-16*120','-16*120',#12039,#12041,'ID54e19cc8-0000-22d6-[number]');
#1116=IFCBEAM('1KuPp8000paZ4qCZGmE3Cn',#5,'ПЛАСТИНА','-16*120','-16*120',#1113,#1115,'ID54e19cc8-[number]');
#2258=IFCBEAM('1KuPp8000Eh34qCZGmDpGo',#5,'FASTENER PLATE','-6*90','-6*90',#2250,#2257,'ID54e19cc8-0000-0eac-[number]');
#2525=IFCPLATE('1KuPp8000EoZ4qCZGmDpGo',#5,'ПЛАСТИНА','-6*120','-6*120',#2516,#2524,'ID54e19cc8-0000-0eca-[number]');
#4236=IFCPLATE('1KuPp8000e_34qCZGmDpGo',#5,'ПЛАСТИНА','-10*84','-10*84',#4233,#4235,'ID54e19cc8-0000-28f8-[number]');
#5266=IFCBEAM('1KuPp8000JYZ4qCZGmDpGo',#5,'ПЛАСТИНА','-10*122','-10*122',#5258,#5265,'ID54e19cc8-0000-138a-[number]');
#5419=IFCBEAM('1KuPp8000Jn34qCZGmDpGo',#5,'ПЛАСТИНА','-16*125','-16*125',#5416,#5418,'ID54e19cc8-0000-13c4-[number]');
#6043=IFCBEAM('1KuPp8000LGJ4qCZGmDpGo',#5,'ПЛАСТИНА','-8*120','-8*120',#6040,#6042,'ID54e19cc8-[number]');
#6557=IFCBEAM('1KuPp8000MQ34qCZGmDpGo',#5,'ПЛАСТИНА','-8*120','-8*120',#6554,#6556,'ID54e19cc8-[number]');
#6988=IFCBEAM('1KuPp8000NTZ4qCZGmDpGo',#5,'ПЛАСТИНА','-16*120','-16*120',#6985,#6987,'ID54e19cc8-[number]');
#8824=IFCPLATE('1KuPp8000e7p4qCZGmDpGo',#5,'ПЛАСТИНА','-6*120','-6*120',#8821,#8823,'ID54e19cc8-0000-281f-[number]');
#8794=IFCPLATE('1KuPp8000eBp4qCZGmDpGo',#5,'ПЛАСТИНА','-6*120','-6*120',#8791,#8793,'ID54e19cc8-0000-282f-[number]');
#9912=IFCBEAM('1KuPp8000S$Z4qCZGmDpGo',#5,'ПЛАСТИНА','-16*120','-16*120',#9909,#9911,'ID54e19cc8-0000-1cfe-[number]');
#10062=IFCBEAM('1KuPp8000TT34qCZGmDpGo',#5,'ПЛАСТИНА','-16*120','-16*120',#10059,#10061,'ID54e19cc8-0000-1d74-[number]');
#10654=IFCMEMBER('1KuPp8000Uy34qCZGmDpGo',#5,'ПЛАСТИНА','-8*120','-8*120',#10651,#10653,'ID54e19cc8-0000-1ef0-[number]');
#1176=IFCBEAM('1KuPp8000p8p4qCZGmE3Cn',#5,'ПЛАСТИНА','-16*120','-16*120',#1173,#1175,'ID54e19cc8-[number]');
#2457=IFCPLATE('1KuPp8000EjZ4qCZGmDpGo',#5,'ПЛАСТИНА','-6*120','-6*120',#2447,#2456,'ID54e19cc8-0000-0eb6-[number]');
#3255=IFCPLATE('1KuPp8000GkZ4qCZGmDpGo',#5,'ПЛАСТИНА','-10*84','-10*84',#3252,#3254,'ID54e19cc8-0000-10ba-[number]');
#3269=IFCPLATE('1KuPp8000Gn34qCZGmDpGo',#5,'ПЛАСТИНА','-10*84','-10*84',#3266,#3268,'ID54e19cc8-0000-10c4-[number]');
#3669=IFCPLATE('1KuPp8000HC34qCZGmDpGo',#5,'ПЛАСТИНА','-10*90','-10*90',#3666,#3668,'ID54e19cc8-[number]');
#4036=IFCPLATE('1KuPp8000fK34qCZGmDpGo',#5,'Unnamed','-10*180','-10*180',#4033,#4035,'93');
#5205=IFCBEAM('1KuPp8000JOp4qCZGmDpGo',#5,'ПЛАСТИНА','-16*125','-16*125',#5197,#5204,'ID54e19cc8-[number]');
#6269=IFCBEAM('1KuPp8000LkZ4qCZGmDpGo',#5,'ПЛАСТИНА','-16*120','-16*120',#6266,#6268,'ID54e19cc8-0000-15ba-[number]');
#6862=IFCBEAM('1KuPp8000N734qCZGmDpGo',#5,'ПЛАСТИНА','-16*120','-16*120',#6859,#6861,'ID54e19cc8-0000-171c-[number]');
#8072=IFCBEAM('1KuPp8000PHp4qCZGmDpGo',#5,'ПЛАСТИНА','-10*122','-10*122',#8069,#8071,'ID54e19cc8-[number]');
#9378=IFCBEAM('1KuPp8000RKJ4qCZGmDpGo',#5,'ПЛАСТИНА','-16*120','-16*120',#9375,#9377,'ID54e19cc8-0000-1b51-[number]');
#9479=IFCBEAM('1KuPp8000RYJ4qCZGmDpGo',#5,'ПЛАСТИНА','-16*120','-16*120',#9476,#9478,'ID54e19cc8-0000-1b89-[number]');
#9692=IFCBEAM('1KuPp8000SJJ4qCZGmDpGo',#5,'ПЛАСТИНА','-16*120','-16*120',#9689,#9691,'ID54e19cc8-0000-1c4d-[number]');
#11456=IFCMEMBER('1KuPp8000XDZ4qCZGmDpGo',#5,'ПЛАСТИНА','-8*120','-8*120',#11453,#11455,'ID54e19cc8-[number]');
#13660=IFCBEAM('1KuPp8000cZp4qCZGmDpGo',#5,'ПЛАСТИНА','-8*180','-8*180',#13657,#13659,'ID54e19cc8-0000-268f-[number]');
#1246=IFCBEAM('1KuPp8000oO34qCZGmE38v',#5,'ПЛАСТИНА','-16*120','-16*120',#1243,#1245,'ID54e19cc8-[number]');
#2481=IFCMEMBER('1KuPp8000EkZ4qCZGmDpGo',#5,'FASTENER PLATE','-6*90','-6*90',#2474,#2480,'ID54e19cc8-0000-0eba-[number]');
#3915=IFCPLATE('1KuPp8000Hf34qCZGmDpGo',#5,'ПЛАСТИНА','-10*90','-10*90',#3912,#3914,'ID54e19cc8-0000-11a4-[number]');
#5443=IFCBEAM('1KuPp8000JrZ4qCZGmDpGo',#5,'ПЛАСТИНА','-16*125','-16*125',#5440,#5442,'ID54e19cc8-0000-13d6-[number]');
#6171=IFCBEAM('1KuPp8000LVp4qCZGmDpGo',#5,'ПЛАСТИНА','-16*120','-16*120',#6168,#6170,'ID54e19cc8-0000-157f-[number]');
#6566=IFCBEAM('1KuPp8000MQp4qCZGmDpGo',#5,'ПЛАСТИНА','-16*120','-16*120',#6563,#6565,'ID54e19cc8-0000-166b-[number]');
#6760=IFCBEAM('1KuPp8000MuJ4qCZGmDpGo',#5,'ПЛАСТИНА','-16*120','-16*120',#6757,#6759,'ID54e19cc8-0000-16e1-[number]');
#6979=IFCBEAM('1KuPp8000NSp4qCZGmDpGo',#5,'ПЛАСТИНА','-8*120','-8*120',#6976,#6978,'ID54e19cc8-[number]');
#7086=IFCBEAM('1KuPp8000NiJ4qCZGmDpGo',#5,'ПЛАСТИНА','-16*120','-16*120',#7083,#7085,'ID54e19cc8-0000-17b1-[number]');
#8087=IFCBEAM('1KuPp8000PL34qCZGmDpGo',#5,'ПЛАСТИНА','-8*150','-8*150',#8084,#8086,'ID54e19cc8-[number]');
#9680=IFCBEAM('1KuPp8000SGp4qCZGmDpGo',#5,'ПЛАСТИНА','-8*120','-8*120',#9677,#9679,'ID54e19cc8-0000-1c43-[number]');
#9900=IFCBEAM('1KuPp8000Sz34qCZGmDpGo',#5,'ПЛАСТИНА','-8*120','-8*120',#9897,#9899,'ID54e19cc8-0000-1cf4-[number]');
ENDSEC;